Dataset: data (GitHub, guidouche/DataMiningProject). Classes: etoile, lune, nuage, para, soleil.

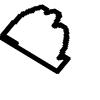
Label: nuage

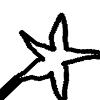
Label: etoile

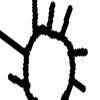
Label: soleil

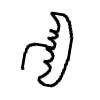
Label: para

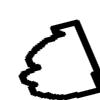
Label: nuage

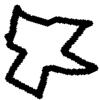
Label: etoile
